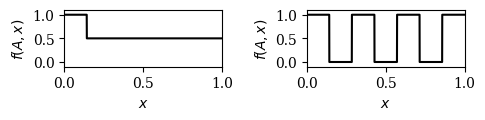

Write the Python code that produced this figure. (Note: this script raises an exception after producing the figure.)
#!/usr/bin/env python3

import matplotlib.pyplot as plt
import numpy as np

plt.rcParams["font.family"] = "serif"

resolution = 10000
x = np.arange(0,1,1/resolution)

y = (np.mod(np.arange(resolution), np.ceil(resolution/3.5)) < np.ceil(resolution/3.5)/2).astype(int)
y2 = y.astype(float)
y2[np.argmin(y):] = .5

plt.figure(figsize=(5,1.3))
plt.subplot(1,2,1)
plt.plot(x,y2, c='k')
plt.xlim((0,1))
plt.yticks([0,.5,1])
plt.ylim((-0.1,1.1))
plt.xlabel('$x$')
plt.ylabel('$f(A,x)$')

plt.subplot(1,2,2)
plt.plot(x,y, c='k')
plt.xlim((0,1))
plt.yticks([0,.5,1])
plt.ylim((-0.1,1.1))
plt.xlabel('$x$')
plt.ylabel('$f(A,x)$')

plt.tight_layout()
plt.savefig('plots/mutinfo_example.pdf', bbox_inches = 'tight', pad_inches = 0)
plt.show()
